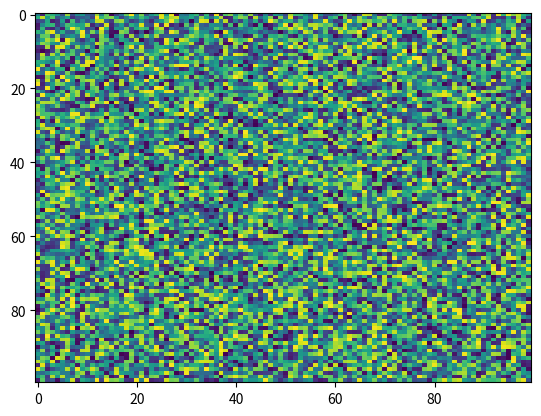

Python code for this plot:
import matplotlib.pyplot as plt
import numpy as np
X = np.random.rand(100, 100)
plt.imshow(X, 'viridis', None, filterrad=4.0, resample=None, filternorm=True, aspect='auto', interpolation='nearest', alpha=None, vmin=None, vmax=None, origin='upper', interpolation_stage=None)
